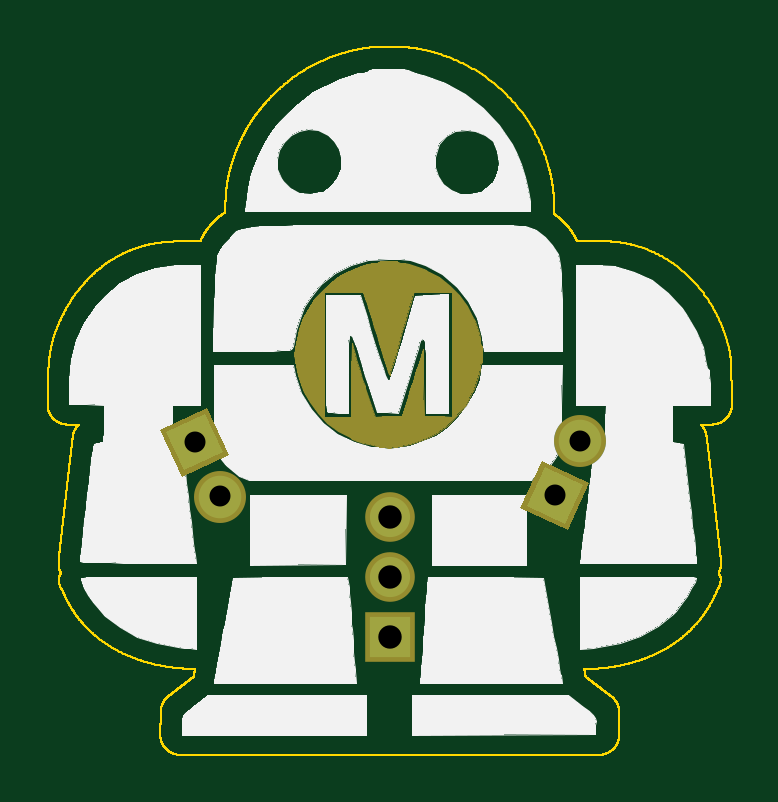
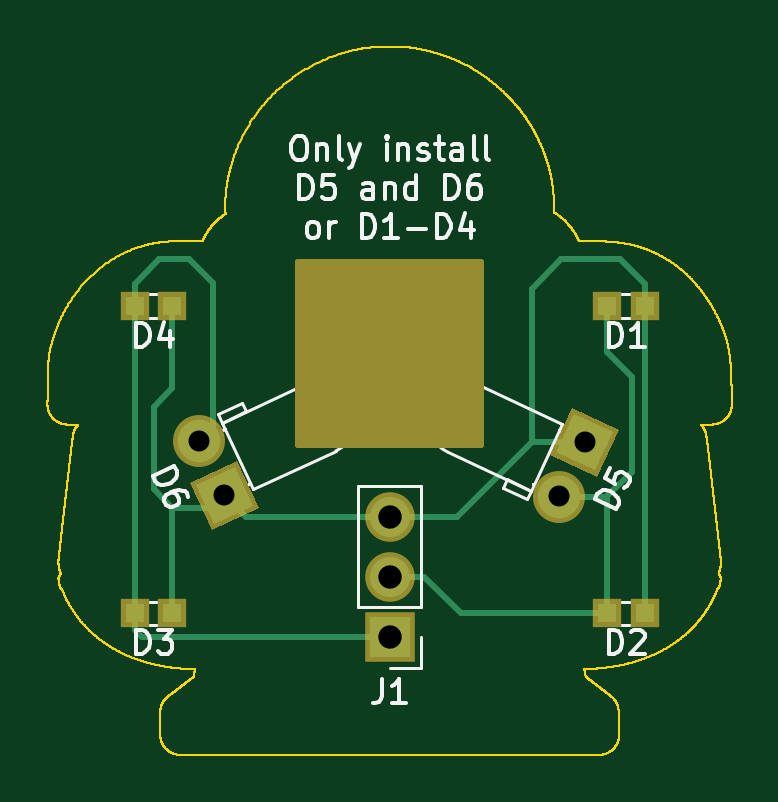
Circuit board: 9 layer files. Board 29.0 x 30.0 mm.
- bottom_copper: makey-floating-pcb-B.Cu.gbl (3038 bytes)
- bottom_mask: makey-floating-pcb-B.Mask.gbs (1362 bytes)
- bottom_silk: makey-floating-pcb-B.SilkS.gbo (14875 bytes)
- outline: makey-floating-pcb-Edge.Cuts.gm1 (611519 bytes)
- top_copper: makey-floating-pcb-F.Cu.gtl (826 bytes)
- top_mask: makey-floating-pcb-F.Mask.gts (10129 bytes)
- paste: makey-floating-pcb-F.Paste.gtp (264 bytes)
- top_silk: makey-floating-pcb-F.SilkS.gto (37789 bytes)
- drill: makey-floating-pcb.drl (151 bytes)

=== bottom_copper: makey-floating-pcb-B.Cu.gbl ===
G04 #@! TF.FileFunction,Copper,L2,Bot,Signal*
%FSLAX46Y46*%
G04 Gerber Fmt 4.6, Leading zero omitted, Abs format (unit mm)*
G04 Created by KiCad (PCBNEW 4.0.7) date 09/06/18 00:22:22*
%MOMM*%
%LPD*%
G01*
G04 APERTURE LIST*
%ADD10C,0.100000*%
%ADD11R,0.800000X0.800000*%
%ADD12R,1.700000X1.700000*%
%ADD13O,1.700000X1.700000*%
%ADD14C,1.800000*%
%ADD15C,0.250000*%
G04 APERTURE END LIST*
D10*
D11*
X153800000Y-86000000D03*
X152200000Y-86000000D03*
X153800000Y-99000000D03*
X152200000Y-99000000D03*
X173800000Y-99000000D03*
X172200000Y-99000000D03*
X173800000Y-86000000D03*
X172200000Y-86000000D03*
D12*
X163000000Y-100000000D03*
D13*
X163000000Y-97460000D03*
X163000000Y-94920000D03*
D10*
G36*
X153553967Y-91314679D02*
X155185321Y-90553967D01*
X155946033Y-92185321D01*
X154314679Y-92946033D01*
X153553967Y-91314679D01*
X153553967Y-91314679D01*
G37*
D14*
X155823450Y-94052022D03*
D10*
G36*
X170435321Y-95196033D02*
X168803967Y-94435321D01*
X169564679Y-92803967D01*
X171196033Y-93564679D01*
X170435321Y-95196033D01*
X170435321Y-95196033D01*
G37*
D14*
X171073450Y-91697978D03*
D15*
X155823450Y-94052022D02*
X153800000Y-94052022D01*
X153800000Y-94052022D02*
X153800000Y-94050000D01*
X153800000Y-99000000D02*
X153800000Y-94050000D01*
X153800000Y-87950000D02*
X153800000Y-86000000D01*
X152750000Y-89000000D02*
X153800000Y-87950000D01*
X152750000Y-93000000D02*
X152750000Y-89000000D01*
X153800000Y-94050000D02*
X152750000Y-93000000D01*
X153800000Y-99000000D02*
X160000000Y-99000000D01*
X161540000Y-97460000D02*
X163000000Y-97460000D01*
X160000000Y-99000000D02*
X161540000Y-97460000D01*
X152200000Y-86000000D02*
X152200000Y-85050000D01*
X157000000Y-85250000D02*
X157000000Y-91750000D01*
X155750000Y-84000000D02*
X157000000Y-85250000D01*
X153250000Y-84000000D02*
X155750000Y-84000000D01*
X152200000Y-85050000D02*
X153250000Y-84000000D01*
X172200000Y-94550000D02*
X170550000Y-94550000D01*
X170550000Y-94550000D02*
X170000000Y-94000000D01*
X172200000Y-86000000D02*
X172200000Y-89450000D01*
X172200000Y-94550000D02*
X172200000Y-99000000D01*
X173000000Y-93750000D02*
X172200000Y-94550000D01*
X173000000Y-90250000D02*
X173000000Y-93750000D01*
X172200000Y-89450000D02*
X173000000Y-90250000D01*
X163000000Y-94920000D02*
X169080000Y-94920000D01*
X169080000Y-94920000D02*
X170000000Y-94000000D01*
X154750000Y-91750000D02*
X157000000Y-91750000D01*
X160170000Y-94920000D02*
X163000000Y-94920000D01*
X157000000Y-91750000D02*
X160170000Y-94920000D01*
X152200000Y-99000000D02*
X152200000Y-86000000D01*
X173800000Y-86000000D02*
X173800000Y-85050000D01*
X170500000Y-85000000D02*
X170500000Y-91124528D01*
X171500000Y-84000000D02*
X170500000Y-85000000D01*
X172750000Y-84000000D02*
X171500000Y-84000000D01*
X173800000Y-85050000D02*
X172750000Y-84000000D01*
X170500000Y-91124528D02*
X171073450Y-91697978D01*
X173800000Y-99000000D02*
X173800000Y-99700000D01*
X173500000Y-100000000D02*
X170000000Y-100000000D01*
X170000000Y-100000000D02*
X163000000Y-100000000D01*
X173800000Y-99700000D02*
X173500000Y-100000000D01*
X173800000Y-99000000D02*
X173800000Y-86000000D01*
M02*

=== bottom_mask: makey-floating-pcb-B.Mask.gbs ===
G04 #@! TF.FileFunction,Soldermask,Bot*
%FSLAX46Y46*%
G04 Gerber Fmt 4.6, Leading zero omitted, Abs format (unit mm)*
G04 Created by KiCad (PCBNEW 4.0.7) date 09/06/18 00:22:22*
%MOMM*%
%LPD*%
G01*
G04 APERTURE LIST*
%ADD10C,0.100000*%
%ADD11R,1.200000X1.200000*%
%ADD12R,2.100000X2.100000*%
%ADD13O,2.100000X2.100000*%
%ADD14C,2.200000*%
%ADD15C,0.254000*%
G04 APERTURE END LIST*
D10*
D11*
X153800000Y-86000000D03*
X152200000Y-86000000D03*
X153800000Y-99000000D03*
X152200000Y-99000000D03*
X173800000Y-99000000D03*
X172200000Y-99000000D03*
X173800000Y-86000000D03*
X172200000Y-86000000D03*
D12*
X163000000Y-100000000D03*
D13*
X163000000Y-97460000D03*
X163000000Y-94920000D03*
D10*
G36*
X153288181Y-91217942D02*
X155282058Y-90288181D01*
X156211819Y-92282058D01*
X154217942Y-93211819D01*
X153288181Y-91217942D01*
X153288181Y-91217942D01*
G37*
D14*
X155823450Y-94052022D03*
D10*
G36*
X170532058Y-95461819D02*
X168538181Y-94532058D01*
X169467942Y-92538181D01*
X171461819Y-93467942D01*
X170532058Y-95461819D01*
X170532058Y-95461819D01*
G37*
D14*
X171073450Y-91697978D03*
D15*
G36*
X166873000Y-91873000D02*
X159127000Y-91873000D01*
X159127000Y-84127000D01*
X166873000Y-84127000D01*
X166873000Y-91873000D01*
X166873000Y-91873000D01*
G37*
X166873000Y-91873000D02*
X159127000Y-91873000D01*
X159127000Y-84127000D01*
X166873000Y-84127000D01*
X166873000Y-91873000D01*
M02*

=== bottom_silk: makey-floating-pcb-B.SilkS.gbo (14875 bytes, source omitted) ===
=== outline: makey-floating-pcb-Edge.Cuts.gm1 (611519 bytes, source omitted) ===
=== top_copper: makey-floating-pcb-F.Cu.gtl ===
G04 #@! TF.FileFunction,Copper,L1,Top,Signal*
%FSLAX46Y46*%
G04 Gerber Fmt 4.6, Leading zero omitted, Abs format (unit mm)*
G04 Created by KiCad (PCBNEW 4.0.7) date 09/06/18 00:22:22*
%MOMM*%
%LPD*%
G01*
G04 APERTURE LIST*
%ADD10C,0.100000*%
%ADD11R,1.700000X1.700000*%
%ADD12O,1.700000X1.700000*%
%ADD13C,1.800000*%
G04 APERTURE END LIST*
D10*
D11*
X163000000Y-100000000D03*
D12*
X163000000Y-97460000D03*
X163000000Y-94920000D03*
D10*
G36*
X153553967Y-91314679D02*
X155185321Y-90553967D01*
X155946033Y-92185321D01*
X154314679Y-92946033D01*
X153553967Y-91314679D01*
X153553967Y-91314679D01*
G37*
D13*
X155823450Y-94052022D03*
D10*
G36*
X170435321Y-95196033D02*
X168803967Y-94435321D01*
X169564679Y-92803967D01*
X171196033Y-93564679D01*
X170435321Y-95196033D01*
X170435321Y-95196033D01*
G37*
D13*
X171073450Y-91697978D03*
M02*

=== top_mask: makey-floating-pcb-F.Mask.gts (10129 bytes, source omitted) ===
=== paste: makey-floating-pcb-F.Paste.gtp ===
G04 #@! TF.FileFunction,Paste,Top*
%FSLAX46Y46*%
G04 Gerber Fmt 4.6, Leading zero omitted, Abs format (unit mm)*
G04 Created by KiCad (PCBNEW 4.0.7) date 09/06/18 00:22:22*
%MOMM*%
%LPD*%
G01*
G04 APERTURE LIST*
%ADD10C,0.100000*%
G04 APERTURE END LIST*
D10*
M02*

=== top_silk: makey-floating-pcb-F.SilkS.gto (37789 bytes, source omitted) ===
=== drill: makey-floating-pcb.drl ===
M48
INCH,TZ
T1C0.035
T2C0.039
%
G90
G05
T1
X60925Y-36122
X61348Y-37028
X66929Y-37008
X67352Y-36102
T2
X64173Y-37370
X64173Y-38370
X64173Y-39370
T0
M30

